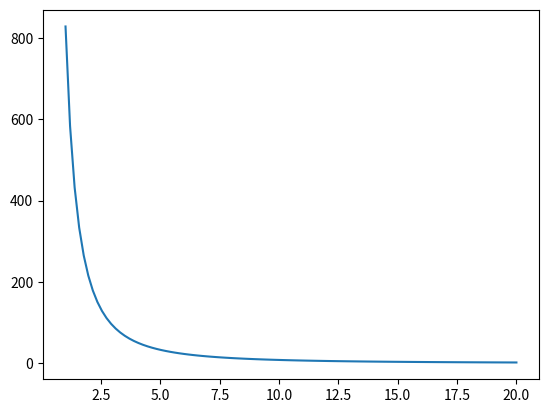

Write Python code to recreate this figure.
import numpy as np
import matplotlib.pyplot as plt

r = 1 #cm
pi=np.pi
Q = 10**-7 #C
E0 = 8.854*10**-12
R=np.linspace(r, 20, 100)
E = Q/(4*3.41*E0*R*R)

plt.plot(R, E, "-")
plt.show()
